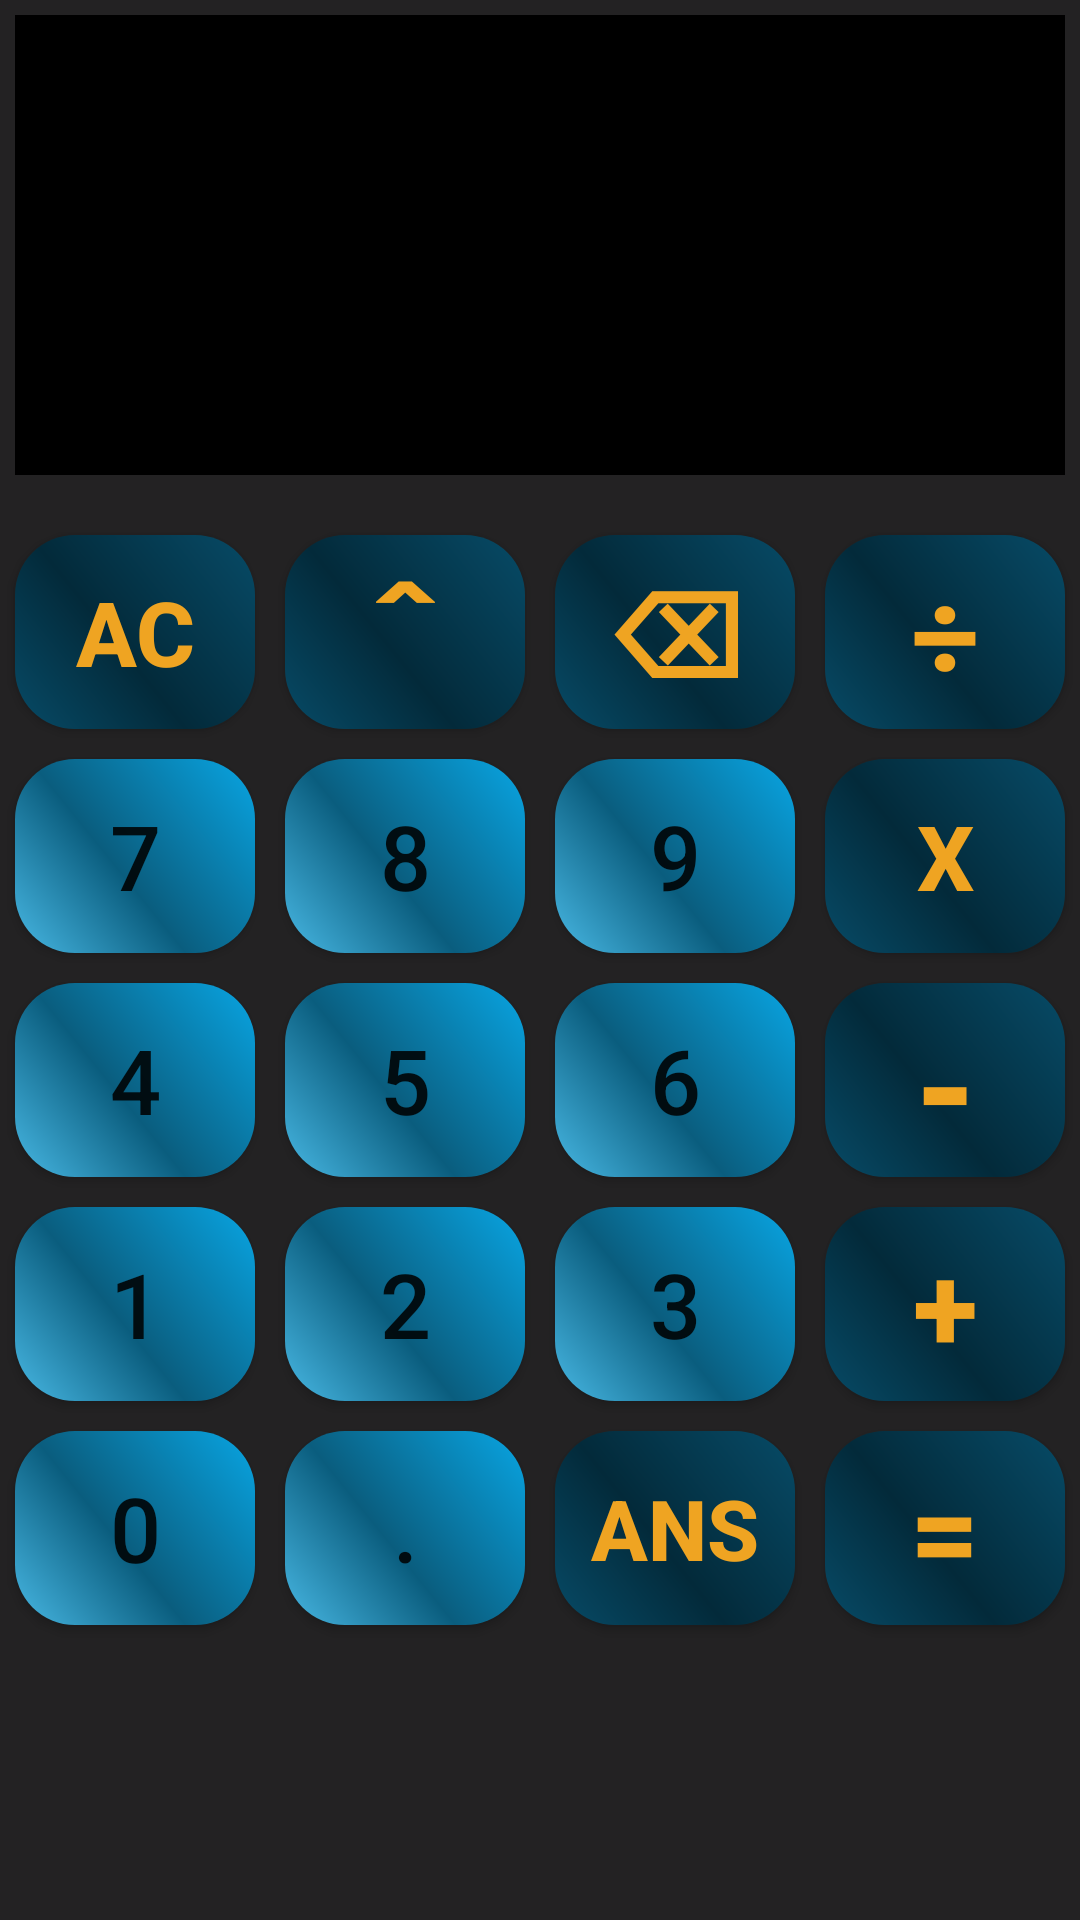

Here is an Android app screen rendered from its layout file. Give the layout XML and the strings, colors and styles it references.
<!-- AndroidManifest.xml: application theme AppTheme -->
<!-- res/layout/activity_main.xml -->
<?xml version="1.0" encoding="utf-8"?>
<LinearLayout xmlns:android="http://schemas.android.com/apk/res/android"
    xmlns:tools="http://schemas.android.com/tools"
    android:layout_width="match_parent"
    android:layout_height="match_parent"
    android:orientation="vertical"
    android:background="#232223"
    android:weightSum="6"
    tools:context=".MainActivity">

    <TextView
        android:id="@+id/outputTextView"
        android:layout_width="match_parent"
        android:layout_height="60dp"
        android:layout_marginHorizontal="5dp"
        android:layout_marginTop="5dp"
        android:layout_marginBottom="15dp"
        android:layout_weight="1"
        android:background="#000000"
        android:cursorVisible="true"
        android:gravity="center|right"
        android:padding="10dp"
        android:textColor="#FFFFFF"
        android:textSize="35sp"
        android:textStyle="bold" />

    <LinearLayout
        android:layout_width="fill_parent"
        android:layout_height="0dp"
        android:weightSum="4"
        android:layout_weight="0.8">

        <Button
            android:id="@+id/buttonAC"
            android:layout_width="0dp"
            android:layout_height="fill_parent"
            android:layout_margin="5dp"
            android:layout_weight="1"
            android:background="@drawable/buttonspecial"
            android:onClick="buttonClick"
            android:text="AC"
            android:textColor="#EFA422"
            android:textSize="30sp"
            android:textStyle="bold" />

        <Button
            android:id="@+id/buttonPower"
            android:layout_width="0dp"
            android:layout_height="fill_parent"
            android:layout_margin="5dp"
            android:layout_weight="1"
            android:background="@drawable/buttonspecial"
            android:onClick="buttonClick"
            android:text="@string/ˆ"
            android:textColor="#EFA422"
            android:textSize="50sp"
            android:textStyle="bold" />

        <Button
            android:id="@+id/buttonBack"
            android:layout_width="0dp"
            android:layout_height="fill_parent"
            android:layout_margin="5dp"
            android:layout_weight="1"
            android:background="@drawable/buttonspecial"
            android:onClick="buttonClick"
            android:text="⌫"
            android:textColor="#EFA422"
            android:textSize="40sp"
            android:textStyle="bold" />

        <Button
            android:id="@+id/buttonDivide"
            android:layout_width="0dp"
            android:layout_height="fill_parent"
            android:layout_margin="5dp"
            android:layout_weight="1"
            android:background="@drawable/buttonspecial"
            android:onClick="buttonClick"
            android:text="÷"
            android:textColor="#EFA422"
            android:textSize="40sp"
            android:textStyle="bold" />
    </LinearLayout>

    <LinearLayout
        android:layout_width="fill_parent"
        android:layout_height="0dp"
        android:weightSum="4"
        android:layout_weight="0.8">

        <Button
            android:id="@+id/button7"
            android:layout_width="0dp"
            android:layout_height="fill_parent"
            android:layout_margin="5dp"
            android:layout_weight="1"
            android:background="@drawable/buttonshape"
            android:onClick="buttonClick"
            android:text="7"
            android:textSize="30sp" />

        <Button
            android:id="@+id/button8"
            android:layout_width="0dp"
            android:layout_height="fill_parent"
            android:layout_margin="5dp"
            android:layout_weight="1"
            android:background="@drawable/buttonshape"
            android:onClick="buttonClick"
            android:text="8"
            android:textSize="30sp" />

        <Button
            android:id="@+id/button9"
            android:layout_width="0dp"
            android:layout_height="fill_parent"
            android:layout_margin="5dp"
            android:layout_weight="1"
            android:background="@drawable/buttonshape"
            android:onClick="buttonClick"
            android:text="9"
            android:textSize="30sp" />

        <Button
            android:id="@+id/buttonMultiply"
            android:layout_width="0dp"
            android:layout_height="fill_parent"
            android:layout_margin="5dp"
            android:layout_weight="1"
            android:background="@drawable/buttonspecial"
            android:onClick="buttonClick"
            android:text="X"
            android:textColor="#EFA422"
            android:textSize="30sp"
            android:textStyle="bold" />
    </LinearLayout>

    <LinearLayout
        android:layout_width="fill_parent"
        android:layout_height="0dp"
        android:weightSum="4"
        android:layout_weight="0.8">

        <Button
            android:id="@+id/button4"
            android:layout_width="0dp"
            android:layout_height="fill_parent"
            android:layout_margin="5dp"
            android:layout_weight="1"
            android:background="@drawable/buttonshape"
            android:onClick="buttonClick"
            android:text="4"
            android:textSize="30sp" />

        <Button
            android:id="@+id/button5"
            android:layout_width="0dp"
            android:layout_height="fill_parent"
            android:layout_margin="5dp"
            android:layout_weight="1"
            android:background="@drawable/buttonshape"
            android:onClick="buttonClick"
            android:text="5"
            android:textSize="30sp" />

        <Button
            android:id="@+id/button6"
            android:layout_width="0dp"
            android:layout_height="fill_parent"
            android:layout_margin="5dp"
            android:layout_weight="1"
            android:background="@drawable/buttonshape"
            android:onClick="buttonClick"
            android:text="6"
            android:textSize="30sp" />

        <Button
            android:id="@+id/buttonSubtract"
            android:layout_width="0dp"
            android:layout_height="fill_parent"
            android:layout_margin="5dp"
            android:layout_weight="1"
            android:background="@drawable/buttonspecial"
            android:onClick="buttonClick"
            android:text="-"
            android:textColor="#EFA422"
            android:textSize="50sp"
            android:textStyle="bold" />
    </LinearLayout>

    <LinearLayout
        android:layout_width="fill_parent"
        android:layout_height="0dp"
        android:weightSum="4"
        android:layout_weight="0.8">

        <Button
            android:id="@+id/button1"
            android:layout_width="0dp"
            android:layout_height="fill_parent"
            android:layout_margin="5dp"
            android:layout_weight="1"
            android:background="@drawable/buttonshape"
            android:onClick="buttonClick"
            android:text="1"
            android:textSize="30sp" />

        <Button
            android:id="@+id/button2"
            android:layout_width="0dp"
            android:layout_height="fill_parent"
            android:layout_margin="5dp"
            android:layout_weight="1"
            android:background="@drawable/buttonshape"
            android:onClick="buttonClick"
            android:text="2"
            android:textSize="30sp" />

        <Button
            android:id="@+id/button3"
            android:layout_width="0dp"
            android:layout_height="fill_parent"
            android:layout_margin="5dp"
            android:layout_weight="1"
            android:background="@drawable/buttonshape"
            android:onClick="buttonClick"
            android:text="3"
            android:textSize="30sp" />

        <Button
            android:id="@+id/buttonAdd"
            android:layout_width="0dp"
            android:layout_height="fill_parent"
            android:layout_margin="5dp"
            android:layout_weight="1"
            android:background="@drawable/buttonspecial"
            android:onClick="buttonClick"
            android:text="+"
            android:textColor="#EFA422"
            android:textSize="40sp"
            android:textStyle="bold" />
    </LinearLayout>

    <LinearLayout
        android:layout_width="fill_parent"
        android:layout_height="0dp"
        android:weightSum="4"
        android:layout_weight="0.8">

        <Button
            android:id="@+id/button0"
            android:textSize="30sp"
            android:layout_width="0dp"
            android:layout_height="fill_parent"
            android:layout_weight="1"
            android:layout_margin="5dp"
            android:onClick="buttonClick"
            android:background="@drawable/buttonshape"
            android:text="0" />

        <Button
            android:id="@+id/buttonDot"
            android:textSize="30sp"
            android:layout_width="0dp"
            android:layout_height="fill_parent"
            android:layout_weight="1"
            android:layout_margin="5dp"
            android:background="@drawable/buttonshape"
            android:onClick="buttonClick"
            android:text="." />

        <Button
            android:id="@+id/buttonANS"
            android:layout_width="0dp"
            android:layout_height="fill_parent"
            android:layout_margin="5dp"
            android:layout_weight="1"
            android:background="@drawable/buttonspecial"
            android:onClick="buttonClick"
            android:text="ANS"
            android:textColor="#EFA422"
            android:textSize="28sp"
            android:textStyle="bold" />

        <Button
            android:id="@+id/buttonEqual"
            android:layout_width="0dp"
            android:layout_height="fill_parent"
            android:layout_margin="5dp"
            android:layout_weight="1"
            android:background="@drawable/buttonspecial"
            android:onClick="buttonClick"
            android:text="="
            android:textColor="#EFA422"
            android:textSize="40sp"
            android:textStyle="bold" />
    </LinearLayout>

</LinearLayout>
<!-- resources referenced by this layout -->
<resources>
  <!-- drawable buttonshape (drawable) -->
  <?xml version="1.0" encoding="utf-8"?>
  <shape xmlns:android="http://schemas.android.com/apk/res/android" android:shape="rectangle" >
      <corners
          android:radius="20dp"
          />
      <gradient
          android:angle="45"
          android:centerX="43%"
          android:centerColor="#0A5D7E"
          android:startColor="#48B8E4"
          android:endColor="#09A5E3"
          android:type="linear"
          />
      <padding
          android:left="0dp"
          android:top="0dp"
          android:right="0dp"
          android:bottom="0dp"
          />
      <size
          android:width="75dp"
          android:height="75dp"
          />
  </shape>
  <!-- drawable buttonspecial (drawable) -->
  <?xml version="1.0" encoding="utf-8"?>
  <shape xmlns:android="http://schemas.android.com/apk/res/android" android:shape="rectangle" >
      <corners
          android:radius="20dp"
          />
      <gradient
          android:angle="45"
          android:centerX="43%"
          android:centerColor="#032A3A"
          android:startColor="#074B67"
          android:endColor="#074B67"
          android:type="linear"
          />
      <padding
          android:left="0dp"
          android:top="0dp"
          android:right="0dp"
          android:bottom="0dp"
          />
      <size
          android:width="75dp"
          android:height="75dp"
          />
  </shape>
  <style name="AppTheme" parent="Theme.AppCompat.Light.DarkActionBar">
          
          <item name="colorPrimary">#0A5D7E</item>
          <item name="colorPrimaryDark">@color/colorPrimaryDark</item>
          <item name="colorAccent">@color/colorAccent</item>
      </style>
  <!-- not gathered from this repository: default colours our renderer supplied (Android Studio template values) -->
  <color name="colorPrimaryDark">#FF3700B3</color>
  <color name="colorAccent">#FF03DAC5</color>
</resources>
